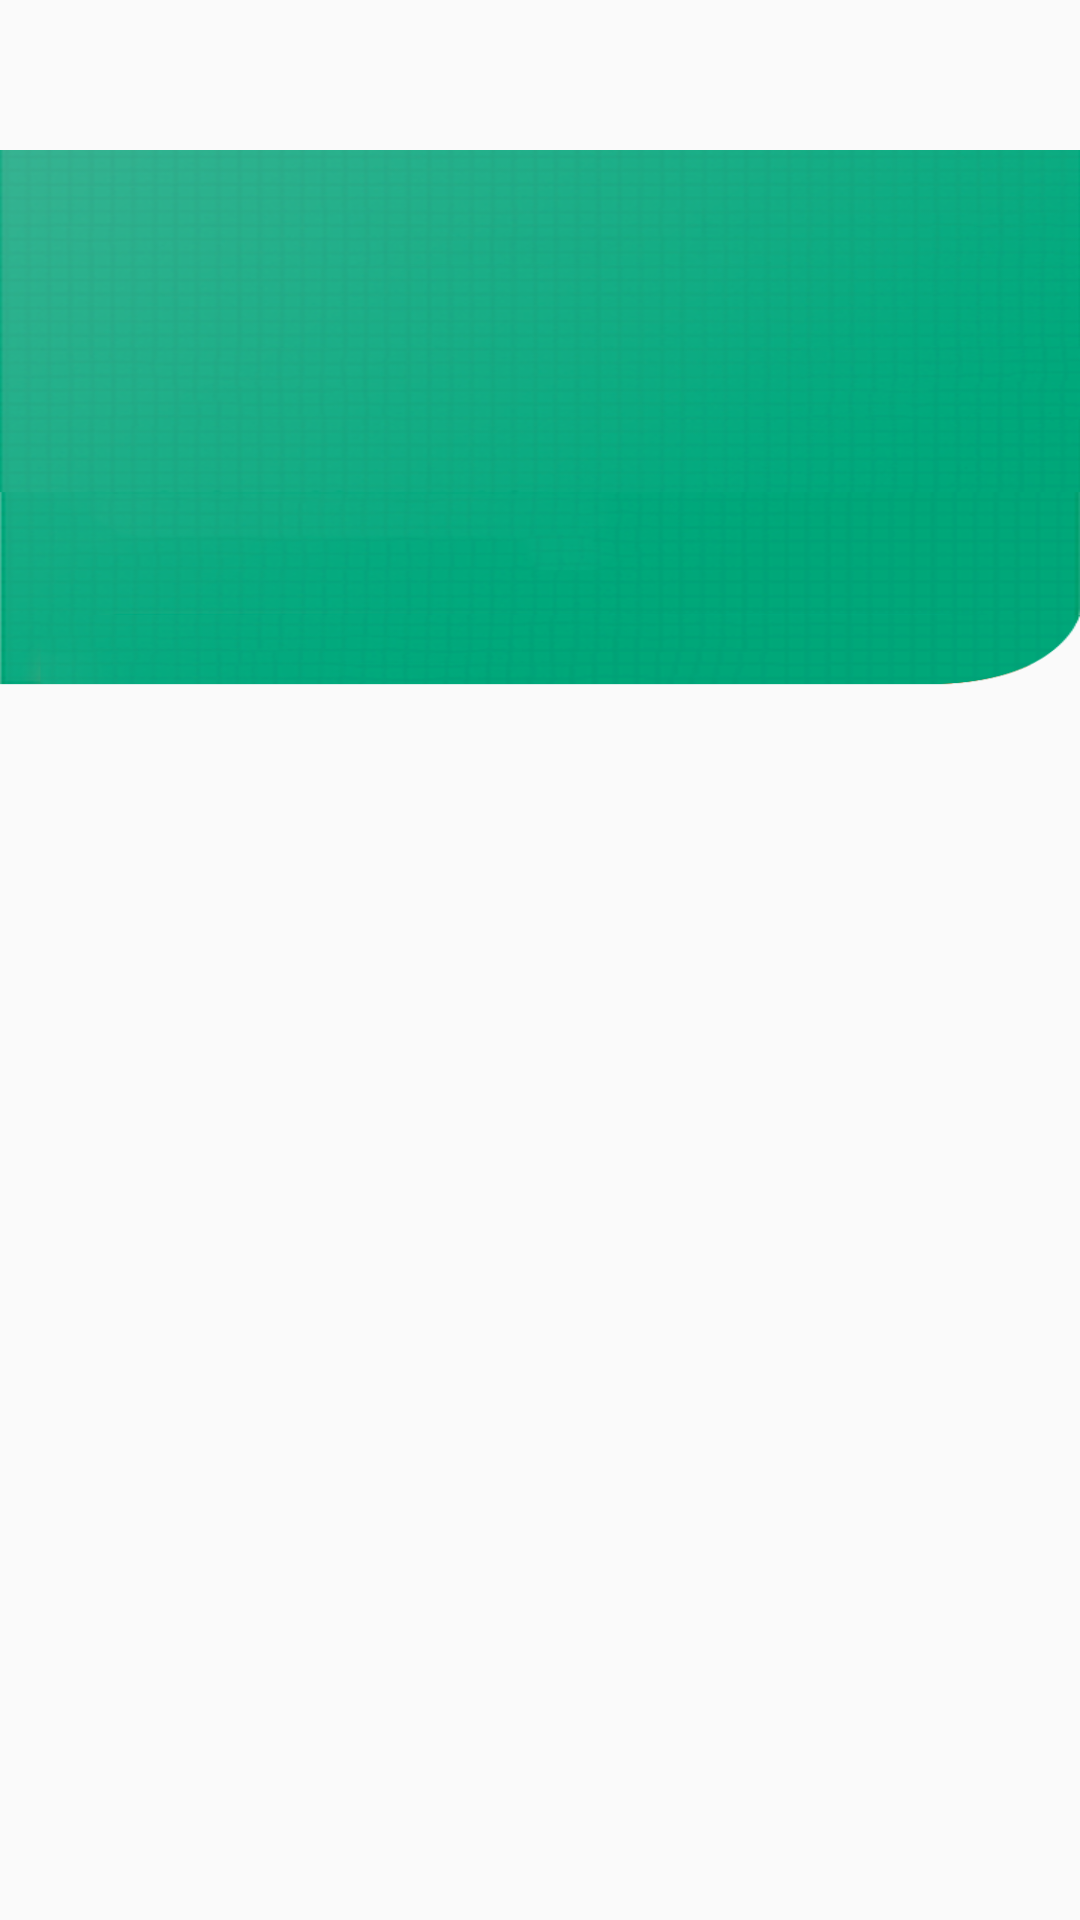

Layout XML and referenced resources for this Android screen:
<!-- AndroidManifest.xml: application theme AppTheme -->
<!-- res/layout/activity_sign.xml -->
<?xml version="1.0" encoding="utf-8"?>
<LinearLayout xmlns:android="http://schemas.android.com/apk/res/android"
    xmlns:app="http://schemas.android.com/apk/res-auto"
    android:layout_width="match_parent"
    android:layout_height="match_parent"
    android:orientation="vertical">

    <include layout="@layout/include_titlebar_common"/>

    <android.support.v4.widget.NestedScrollView
        android:layout_width="match_parent"
        android:layout_height="match_parent">

        <LinearLayout
            android:layout_width="match_parent"
            android:layout_height="match_parent"
            android:orientation="vertical">

            <FrameLayout
                android:layout_width="match_parent"
                android:layout_height="@dimen/dimen_300dp">

                <LinearLayout
                    android:layout_width="match_parent"
                    android:layout_height="@dimen/dimen_180dp"
                    android:background="@drawable/icon_reward_bg"
                    android:orientation="vertical">




                </LinearLayout>


            </FrameLayout>

        </LinearLayout>

    </android.support.v4.widget.NestedScrollView>


</LinearLayout>
<!-- res/layout/include_titlebar_common.xml (included above) -->
<?xml version="1.0" encoding="utf-8"?>
<RelativeLayout xmlns:android="http://schemas.android.com/apk/res/android"
    android:layout_width="match_parent"
    android:layout_height="@dimen/dimen_50dp"
    android:paddingLeft="@dimen/dimen_14dp"
    android:paddingRight="@dimen/dimen_14dp"
    android:id="@+id/rl_actionbar"
    android:gravity="center">

    <LinearLayout
        android:id="@+id/ll_back"
        android:layout_width="wrap_content"
        android:layout_height="match_parent"
        android:layout_centerVertical="true">

        <ImageView
            android:id="@+id/iv_back"
            android:layout_width="@dimen/dimen_25dp"
            android:layout_height="@dimen/dimen_25dp"
            android:layout_centerVertical="true"
            android:layout_gravity="center"
            android:background="@null"
            android:paddingLeft="@dimen/dimen_2dp"
            android:paddingRight="@dimen/dimen_2dp"
            android:scaleType="centerInside" />
    </LinearLayout>

    <TextView
        android:id="@+id/tv_title"
        android:layout_width="wrap_content"
        android:layout_height="wrap_content"
        android:layout_centerVertical="true"
        android:layout_centerHorizontal="true"
        android:textSize="@dimen/dimen_18dp"
        android:gravity="center"
        android:text=""
        android:textColor="@color/color_ffffff"
        android:fontFamily="@font/notosanshans_bold"
        android:includeFontPadding="false"
        android:singleLine="true"
        android:layout_marginLeft="@dimen/dimen_30dp"
        android:layout_marginRight="@dimen/dimen_30dp"/>

    <TextView
        android:id="@+id/tv_righttext"
        android:layout_width="wrap_content"
        android:layout_height="wrap_content"
        android:textSize="@dimen/dimen_14dp"
        android:gravity="center"
        android:textColor="@color/color_ffffff"
        android:layout_alignParentRight="true"
        android:layout_centerVertical="true"
        android:layout_centerHorizontal="true"
        android:fontFamily="@font/notosanshans_bold"
        android:includeFontPadding="false"/>

    <ImageView
        android:id="@+id/iv_rightimg"
        android:layout_width="@dimen/dimen_30dp"
        android:layout_height="match_parent"
        android:layout_centerVertical="true"
        android:background="@null"
        android:paddingLeft="@dimen/dimen_5dp"
        android:paddingRight="@dimen/dimen_5dp"
        android:scaleType="centerInside"
        android:layout_alignParentRight="true"
        android:visibility="visible" />

</RelativeLayout>
<!-- resources referenced by this layout -->
<resources>
  <color name="color_ffffff">#ffffff</color>
  <dimen name="dimen_14dp">14dp</dimen>
  <dimen name="dimen_180dp">180dp</dimen>
  <dimen name="dimen_18dp">18dp</dimen>
  <dimen name="dimen_25dp">25dp</dimen>
  <dimen name="dimen_2dp">2dp</dimen>
  <dimen name="dimen_300dp">300dp</dimen>
  <dimen name="dimen_30dp">30dp</dimen>
  <dimen name="dimen_50dp">50dp</dimen>
  <dimen name="dimen_5dp">5dp</dimen>
  <!-- drawable icon_reward_bg: png bitmap (drawable-xhdpi, 198046 bytes) -->
  <style name="AppTheme" parent="Theme.AppCompat.Light.NoActionBar">
          
          <item name="colorPrimary">@color/colorPrimary</item>
          <item name="colorPrimaryDark">@color/colorPrimaryDark</item>
          <item name="colorAccent">@color/colorAccent</item>
      </style>
  <color name="colorPrimary">#212121</color>
  <color name="colorPrimaryDark">#212121</color>
  <color name="colorAccent">#333333</color>
</resources>
